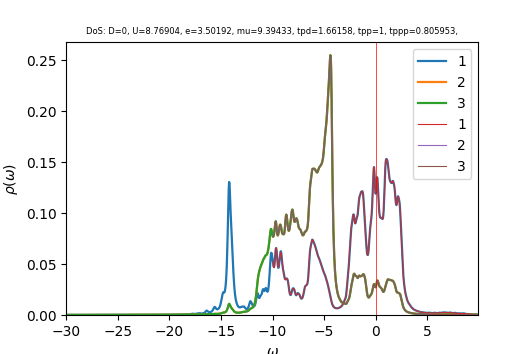

The data file committed next to this chart (first rows):
w	up_1	up_2	up_3	down_1	down_2	down_3	cumul_up_1	cumul_up_2	cumul_up_3	cumul_down_1	cumul_down_2	cumul_down_3	
-30	7.99157e-05	8.6765e-05	8.6765e-05	4.54824e-05	3.80974e-05	3.80974e-05	0	0	0	0	0	0
-29.96	8.01873e-05	8.70507e-05	8.70507e-05	4.5591e-05	3.81795e-05	3.81795e-05	3.00702e-06	3.2644e-06	3.2644e-06	1.70966e-06	1.43173e-06	1.43173e-06
-29.93	8.04603e-05	8.73378e-05	8.73378e-05	4.57e-05	3.82618e-05	3.82618e-05	6.02428e-06	6.53957e-06	6.53957e-06	3.42341e-06	2.86655e-06	2.86655e-06
-29.89	8.07348e-05	8.76264e-05	8.76264e-05	4.58093e-05	3.83445e-05	3.83445e-05	9.05184e-06	9.82556e-06	9.82556e-06	5.14126e-06	4.30447e-06	4.30447e-06
-29.85	8.10109e-05	8.79165e-05	8.79165e-05	4.59191e-05	3.84273e-05	3.84273e-05	1.20898e-05	1.31224e-05	1.31224e-05	6.86323e-06	5.74549e-06	5.74549e-06
-29.81	8.12886e-05	8.8208e-05	8.8208e-05	4.60293e-05	3.85105e-05	3.85105e-05	1.51381e-05	1.64302e-05	1.64302e-05	8.58933e-06	7.18964e-06	7.18964e-06
-29.77	8.15678e-05	8.8501e-05	8.8501e-05	4.61399e-05	3.85939e-05	3.85939e-05	1.81969e-05	1.9749e-05	1.9749e-05	1.03196e-05	8.63691e-06	8.63691e-06
-29.74	8.18486e-05	8.87955e-05	8.87955e-05	4.62509e-05	3.86776e-05	3.86776e-05	2.12662e-05	2.30789e-05	2.30789e-05	1.2054e-05	1.00873e-05	1.00873e-05
-29.7	8.21309e-05	8.90915e-05	8.90915e-05	4.63623e-05	3.87616e-05	3.87616e-05	2.43461e-05	2.64198e-05	2.64198e-05	1.37926e-05	1.15409e-05	1.15409e-05
-29.66	8.24148e-05	8.9389e-05	8.9389e-05	4.64741e-05	3.88458e-05	3.88458e-05	2.74367e-05	2.97719e-05	2.97719e-05	1.55353e-05	1.29976e-05	1.29976e-05
-29.62	8.27001e-05	8.96881e-05	8.96881e-05	4.65863e-05	3.89304e-05	3.89304e-05	3.05379e-05	3.31352e-05	3.31352e-05	1.72823e-05	1.44575e-05	1.44575e-05
-29.59	8.29871e-05	8.99886e-05	8.99886e-05	4.66989e-05	3.90152e-05	3.90152e-05	3.36499e-05	3.65098e-05	3.65098e-05	1.90335e-05	1.59206e-05	1.59206e-05
-29.55	8.32756e-05	9.02907e-05	9.02907e-05	4.6812e-05	3.91003e-05	3.91003e-05	3.67728e-05	3.98957e-05	3.98957e-05	2.0789e-05	1.73868e-05	1.73868e-05
-29.51	8.35659e-05	9.05944e-05	9.05944e-05	4.69255e-05	3.91856e-05	3.91856e-05	3.99065e-05	4.32929e-05	4.32929e-05	2.25487e-05	1.88563e-05	1.88563e-05
-29.48	8.38578e-05	9.08996e-05	9.08996e-05	4.70393e-05	3.92713e-05	3.92713e-05	4.30511e-05	4.67017e-05	4.67017e-05	2.43127e-05	2.03289e-05	2.03289e-05
-29.44	8.41514e-05	9.12064e-05	9.12064e-05	4.71536e-05	3.93572e-05	3.93572e-05	4.62068e-05	5.01219e-05	5.01219e-05	2.60809e-05	2.18048e-05	2.18048e-05
-29.4	8.44469e-05	9.15148e-05	9.15148e-05	4.72684e-05	3.94435e-05	3.94435e-05	4.93736e-05	5.35537e-05	5.35537e-05	2.78535e-05	2.3284e-05	2.3284e-05
-29.36	8.4744e-05	9.18248e-05	9.18248e-05	4.73835e-05	3.953e-05	3.953e-05	5.25515e-05	5.69972e-05	5.69972e-05	2.96304e-05	2.47663e-05	2.47663e-05
-29.32	8.50429e-05	9.21363e-05	9.21363e-05	4.74991e-05	3.96168e-05	3.96168e-05	5.57406e-05	6.04523e-05	6.04523e-05	3.14116e-05	2.6252e-05	2.6252e-05
-29.29	8.53432e-05	9.24495e-05	9.24495e-05	4.76151e-05	3.97039e-05	3.97039e-05	5.8941e-05	6.39191e-05	6.39191e-05	3.31972e-05	2.77409e-05	2.77409e-05
-29.25	8.56451e-05	9.27644e-05	9.27644e-05	4.77316e-05	3.97912e-05	3.97912e-05	6.21527e-05	6.73978e-05	6.73978e-05	3.49871e-05	2.9233e-05	2.9233e-05
-29.21	8.59484e-05	9.30808e-05	9.30808e-05	4.78485e-05	3.98789e-05	3.98789e-05	6.53757e-05	7.08883e-05	7.08883e-05	3.67814e-05	3.07285e-05	3.07285e-05
-29.18	8.62536e-05	9.3399e-05	9.3399e-05	4.79658e-05	3.99669e-05	3.99669e-05	6.86102e-05	7.43908e-05	7.43908e-05	3.85801e-05	3.22273e-05	3.22273e-05
-29.14	8.65605e-05	9.37188e-05	9.37188e-05	4.80836e-05	4.00551e-05	4.00551e-05	7.18562e-05	7.79052e-05	7.79052e-05	4.03833e-05	3.37293e-05	3.37293e-05
-29.1	8.68694e-05	9.40402e-05	9.40402e-05	4.82018e-05	4.01437e-05	4.01437e-05	7.51138e-05	8.14317e-05	8.14317e-05	4.21908e-05	3.52347e-05	3.52347e-05
-29.06	8.71802e-05	9.43634e-05	9.43634e-05	4.83204e-05	4.02325e-05	4.02325e-05	7.83831e-05	8.49704e-05	8.49704e-05	4.40029e-05	3.67434e-05	3.67434e-05
-29.02	8.74929e-05	9.46883e-05	9.46883e-05	4.84395e-05	4.03217e-05	4.03217e-05	8.16641e-05	8.85212e-05	8.85212e-05	4.58193e-05	3.82555e-05	3.82555e-05
-28.99	8.78074e-05	9.50148e-05	9.50148e-05	4.85591e-05	4.04112e-05	4.04112e-05	8.49569e-05	9.20842e-05	9.20842e-05	4.76403e-05	3.97709e-05	3.97709e-05
-28.95	8.81235e-05	9.53431e-05	9.53431e-05	4.86791e-05	4.05009e-05	4.05009e-05	8.82615e-05	9.56596e-05	9.56596e-05	4.94658e-05	4.12897e-05	4.12897e-05
-28.91	8.84413e-05	9.56732e-05	9.56732e-05	4.87995e-05	4.0591e-05	4.0591e-05	9.15781e-05	9.92473e-05	9.92473e-05	5.12957e-05	4.28119e-05	4.28119e-05
-28.88	8.87609e-05	9.6005e-05	9.6005e-05	4.89204e-05	4.06813e-05	4.06813e-05	9.49066e-05	0.0001028	0.0001028	5.31303e-05	4.43374e-05	4.43374e-05
-28.84	8.90824e-05	9.63385e-05	9.63385e-05	4.90418e-05	4.0772e-05	4.0772e-05	9.82472e-05	0.0001065	0.0001065	5.49693e-05	4.58664e-05	4.58664e-05
-28.8	8.94058e-05	9.66739e-05	9.66739e-05	4.91636e-05	4.0863e-05	4.0863e-05	0.0001016	0.0001101	0.0001101	5.6813e-05	4.73987e-05	4.73987e-05
-28.76	8.97313e-05	9.7011e-05	9.7011e-05	4.92859e-05	4.09543e-05	4.09543e-05	0.000105	0.0001137	0.0001137	5.86612e-05	4.89345e-05	4.89345e-05
-28.73	9.00587e-05	9.73499e-05	9.73499e-05	4.94086e-05	4.10458e-05	4.10458e-05	0.0001083	0.0001174	0.0001174	6.0514e-05	5.04737e-05	5.04737e-05
-28.69	9.03882e-05	9.76907e-05	9.76907e-05	4.95319e-05	4.11377e-05	4.11377e-05	0.0001117	0.000121	0.000121	6.23715e-05	5.20164e-05	5.20164e-05
-28.65	9.07197e-05	9.80332e-05	9.80332e-05	4.96555e-05	4.123e-05	4.123e-05	0.0001151	0.0001247	0.0001247	6.42335e-05	5.35625e-05	5.35625e-05
-28.61	9.10532e-05	9.83776e-05	9.83776e-05	4.97797e-05	4.13225e-05	4.13225e-05	0.0001185	0.0001284	0.0001284	6.61003e-05	5.51121e-05	5.51121e-05
-28.57	9.13889e-05	9.87239e-05	9.87239e-05	4.99043e-05	4.14153e-05	4.14153e-05	0.000122	0.0001321	0.0001321	6.79717e-05	5.66652e-05	5.66652e-05
-28.54	9.17266e-05	9.90721e-05	9.90721e-05	5.00295e-05	4.15085e-05	4.15085e-05	0.0001254	0.0001358	0.0001358	6.98478e-05	5.82218e-05	5.82218e-05
-28.5	9.20664e-05	9.94221e-05	9.94221e-05	5.0155e-05	4.1602e-05	4.1602e-05	0.0001289	0.0001395	0.0001395	7.17286e-05	5.97818e-05	5.97818e-05
-28.46	9.24081e-05	9.9774e-05	9.9774e-05	5.02811e-05	4.16958e-05	4.16958e-05	0.0001323	0.0001433	0.0001433	7.36142e-05	6.13454e-05	6.13454e-05
-28.43	9.27517e-05	0.0001001	0.0001001	5.04077e-05	4.17899e-05	4.17899e-05	0.0001358	0.000147	0.000147	7.55044e-05	6.29125e-05	6.29125e-05
-28.39	9.30973e-05	0.0001005	0.0001005	5.05347e-05	4.18844e-05	4.18844e-05	0.0001393	0.0001508	0.0001508	7.73995e-05	6.44832e-05	6.44832e-05
-28.35	9.3445e-05	0.0001008	0.0001008	5.06622e-05	4.19791e-05	4.19791e-05	0.0001428	0.0001546	0.0001546	7.92993e-05	6.60574e-05	6.60574e-05
-28.31	9.3795e-05	0.0001012	0.0001012	5.07903e-05	4.20742e-05	4.20742e-05	0.0001463	0.0001584	0.0001584	8.1204e-05	6.76352e-05	6.76352e-05
-28.27	9.41473e-05	0.0001016	0.0001016	5.09188e-05	4.21697e-05	4.21697e-05	0.0001499	0.0001622	0.0001622	8.31134e-05	6.92166e-05	6.92166e-05
-28.24	9.45017e-05	0.0001019	0.0001019	5.10478e-05	4.22654e-05	4.22654e-05	0.0001534	0.000166	0.000166	8.50277e-05	7.08015e-05	7.08015e-05
-28.2	9.48583e-05	0.0001023	0.0001023	5.11773e-05	4.23615e-05	4.23615e-05	0.000157	0.0001699	0.0001699	8.69469e-05	7.23901e-05	7.23901e-05
-28.16	9.52172e-05	0.0001027	0.0001027	5.13073e-05	4.24579e-05	4.24579e-05	0.0001605	0.0001737	0.0001737	8.88709e-05	7.39822e-05	7.39822e-05
-28.12	9.55781e-05	0.000103	0.000103	5.14379e-05	4.25547e-05	4.25547e-05	0.0001641	0.0001776	0.0001776	9.07998e-05	7.5578e-05	7.5578e-05
-28.09	9.59412e-05	0.0001034	0.0001034	5.15689e-05	4.26517e-05	4.26517e-05	0.0001677	0.0001814	0.0001814	9.27336e-05	7.71775e-05	7.71775e-05
-28.05	9.63061e-05	0.0001038	0.0001038	5.17005e-05	4.27492e-05	4.27492e-05	0.0001713	0.0001853	0.0001853	9.46724e-05	7.87806e-05	7.87806e-05
-28.01	9.66731e-05	0.0001041	0.0001041	5.18325e-05	4.28469e-05	4.28469e-05	0.0001749	0.0001892	0.0001892	9.66161e-05	8.03873e-05	8.03873e-05
-27.98	9.70423e-05	0.0001045	0.0001045	5.19651e-05	4.2945e-05	4.2945e-05	0.0001786	0.0001932	0.0001932	9.85648e-05	8.19978e-05	8.19978e-05
-27.94	9.74139e-05	0.0001049	0.0001049	5.20982e-05	4.30435e-05	4.30435e-05	0.0001822	0.0001971	0.0001971	0.0001005	8.36119e-05	8.36119e-05
-27.9	9.7788e-05	0.0001053	0.0001053	5.22318e-05	4.31423e-05	4.31423e-05	0.0001859	0.000201	0.000201	0.0001025	8.52297e-05	8.52297e-05
-27.86	9.81645e-05	0.0001057	0.0001057	5.23659e-05	4.32414e-05	4.32414e-05	0.0001896	0.000205	0.000205	0.0001044	8.68513e-05	8.68513e-05
-27.82	9.85436e-05	0.0001061	0.0001061	5.25006e-05	4.33409e-05	4.33409e-05	0.0001933	0.000209	0.000209	0.0001064	8.84766e-05	8.84766e-05
-27.79	9.89252e-05	0.0001064	0.0001064	5.26358e-05	4.34407e-05	4.34407e-05	0.000197	0.000213	0.000213	0.0001084	9.01056e-05	9.01056e-05
... 1,007 more rows
